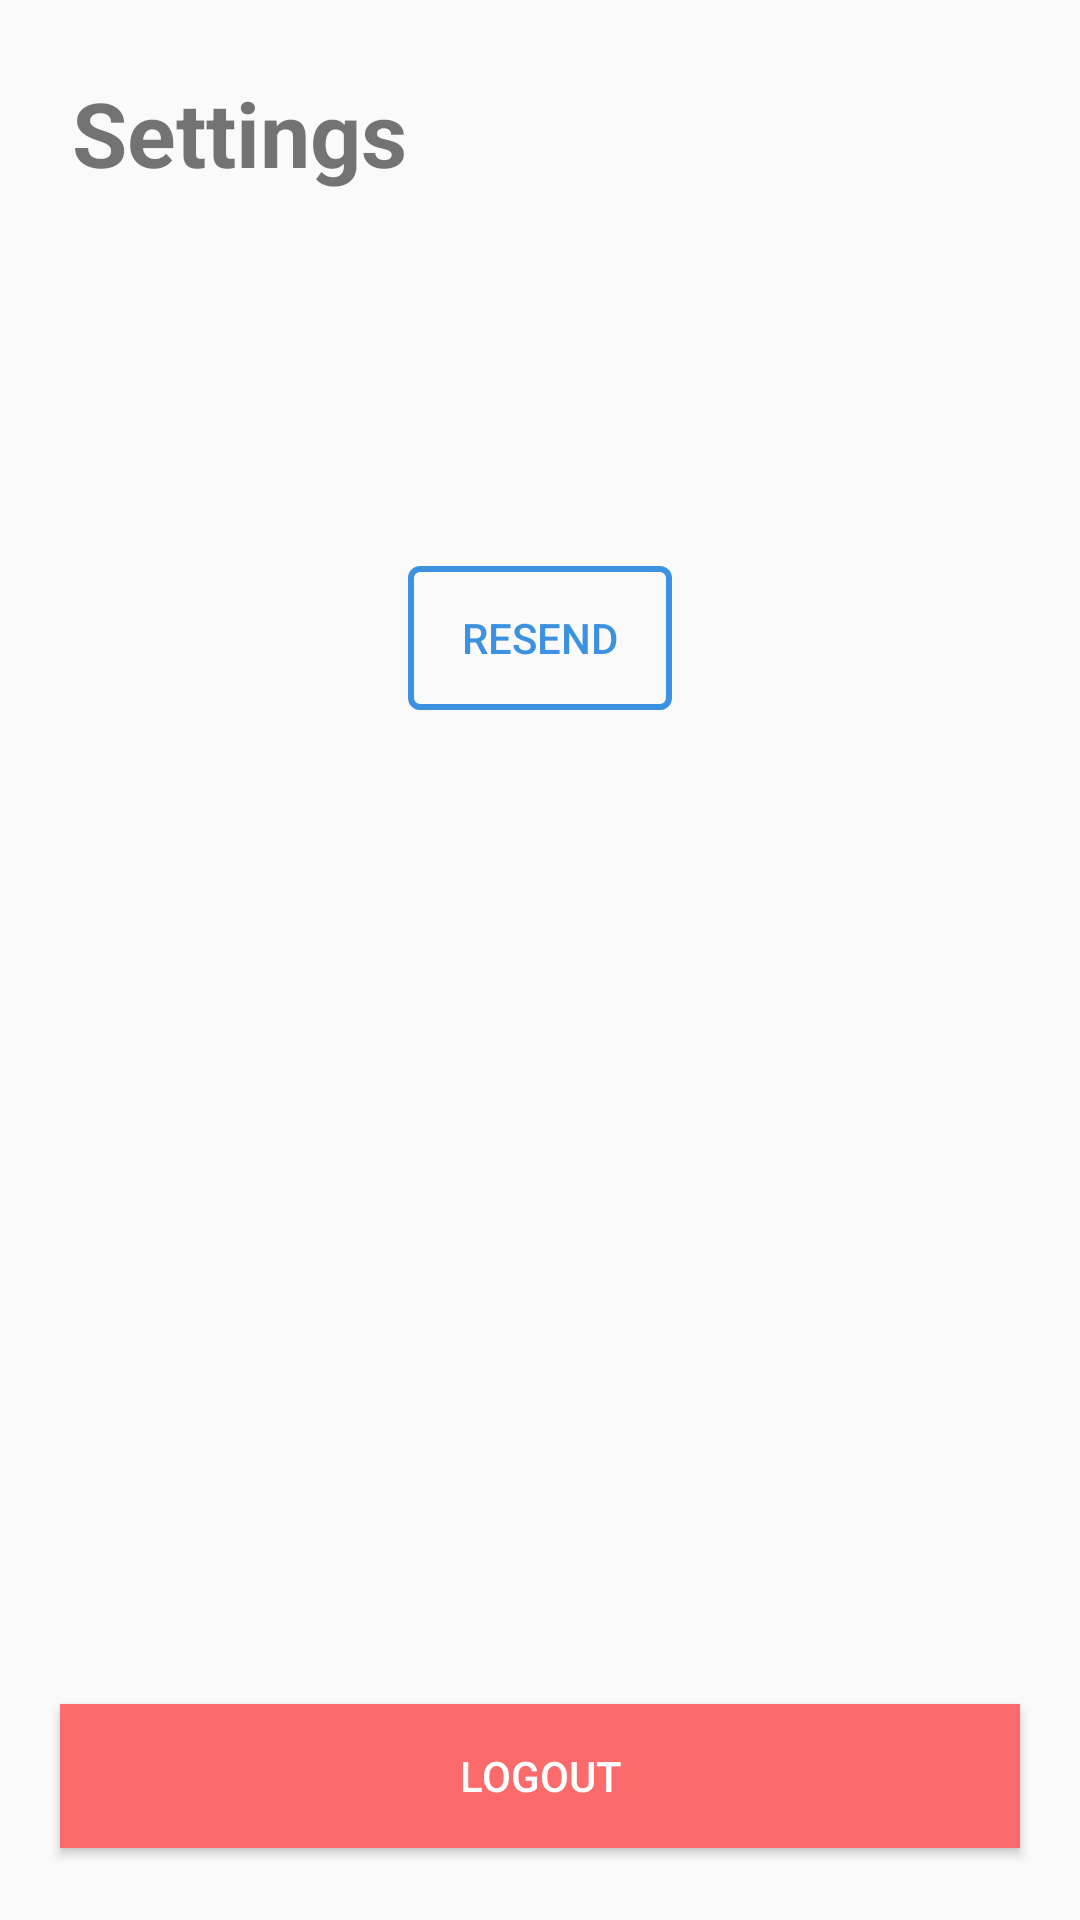

The Android layout XML behind this screen, and the referenced resources:
<!-- AndroidManifest.xml: activity theme AppTheme.NoActionBar -->
<!-- res/layout/fragment_settings.xml -->
<?xml version="1.0" encoding="utf-8"?>
<layout>

    <data>

        <import type="android.view.View" />

        <import type="id.ac.ui.cs.mobileprogramming.azharaiz.focuslist.utils.Converter" />

        <variable
            name="settingsViewModel"
            type="id.ac.ui.cs.mobileprogramming.azharaiz.focuslist.viewmodels.SettingsViewModel" />
    </data>

    <androidx.constraintlayout.widget.ConstraintLayout xmlns:android="http://schemas.android.com/apk/res/android"
        xmlns:app="http://schemas.android.com/apk/res-auto"
        xmlns:tools="http://schemas.android.com/tools"
        android:layout_width="match_parent"
        android:layout_height="match_parent"
        tools:context=".fragments.SettingsFragment">

        <TextView
            android:id="@+id/settingTitle"
            android:layout_width="wrap_content"
            android:layout_height="wrap_content"
            android:layout_marginStart="24dp"
            android:layout_marginTop="24dp"
            android:text="@string/settings"
            android:textSize="30sp"
            android:textStyle="bold"
            app:layout_constraintStart_toStartOf="parent"
            app:layout_constraintTop_toTopOf="parent" />

        <LinearLayout
            android:layout_width="match_parent"
            android:layout_height="wrap_content"
            android:layout_marginTop="24dp"
            android:gravity="center_horizontal"
            android:orientation="vertical"
            app:layout_constraintEnd_toEndOf="parent"
            app:layout_constraintHorizontal_bias="0.0"
            app:layout_constraintStart_toStartOf="parent"
            app:layout_constraintTop_toBottomOf="@+id/settingTitle">

            <TextView
                android:id="@+id/settingsEmail"
                android:layout_width="wrap_content"
                android:layout_height="wrap_content"
                android:layout_marginTop="24dp"
                android:layout_marginBottom="15dp"
                android:text="@{settingsViewModel.userEmail}"
                android:textSize="24sp" />

            <TextView
                android:id="@+id/settingsEmailVerification"
                android:layout_width="wrap_content"
                android:layout_height="wrap_content"
                android:layout_marginBottom="10dp"
                android:text="@{Converter.INSTANCE.showEmailVerificationStatus(settingsViewModel.isVerified)}"
                android:textColor="#4CAF50" />

            <Button
                android:id="@+id/btnEmailVerification"
                android:layout_width="wrap_content"
                android:layout_height="wrap_content"
                android:background="@drawable/button_resend"
                android:text="@string/resend"
                android:textColor="@color/main"
                android:visibility="@{settingsViewModel.isVerified ? View.GONE : View.VISIBLE}" />

        </LinearLayout>

        <Button
            android:id="@+id/btnLogout"
            android:layout_width="match_parent"
            android:layout_height="wrap_content"
            android:layout_marginHorizontal="20dp"
            android:layout_marginBottom="24dp"
            android:background="@drawable/button_danger"
            android:text="@string/logout"
            android:textColor="@color/white"
            app:layout_constraintBottom_toBottomOf="parent"
            app:layout_constraintEnd_toEndOf="parent"
            app:layout_constraintHorizontal_bias="0.0"
            app:layout_constraintStart_toStartOf="parent" />

    </androidx.constraintlayout.widget.ConstraintLayout>
</layout>
<!-- resources referenced by this layout -->
<resources>
  <color name="main">#3C92E1</color>
  <color name="white">#ffffff</color>
  <!-- drawable button_danger (drawable) -->
  <?xml version="1.0" encoding="utf-8"?>
  <shape xmlns:android="http://schemas.android.com/apk/res/android"
      android:shape="rectangle">
      <solid android:color="#FB6B6B" />
  </shape>
  <!-- drawable button_resend (drawable) -->
  <?xml version="1.0" encoding="utf-8"?>
  <shape xmlns:android="http://schemas.android.com/apk/res/android"
      android:shape="rectangle">
      <corners android:radius="3dp" />
      <stroke
          android:width="2sp"
          android:color="@color/main" />
  </shape>
  <string name="logout">Logout</string>
  <string name="resend">Resend</string>
  <string name="settings">Settings</string>
  <style name="AppTheme.NoActionBar" parent="Theme.AppCompat.Light.DarkActionBar">
          <item name="windowActionBar">false</item>
          <item name="windowNoTitle">true</item>
          <item name="colorPrimary">@color/main</item>
          <item name="colorSecondary">@color/secondary</item>
      </style>
  <color name="secondary">#7FB2E1</color>
</resources>
